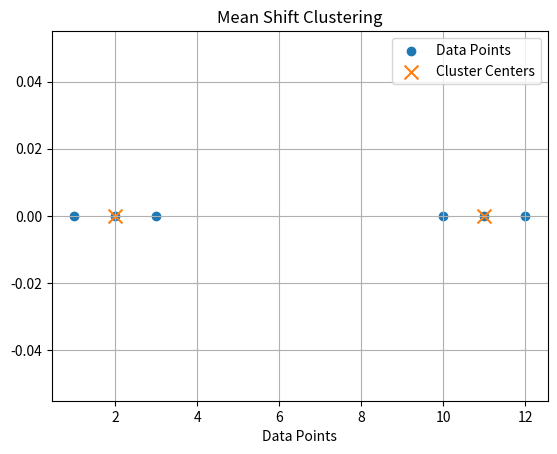

Write Python code to recreate this figure.
import numpy as np
import matplotlib.pyplot as plt

# ----------------------------
# GIVEN DATA
# ----------------------------
X = np.array([[1],[2],[3],[10],[11],[12]])

# Bandwidth (window size)
bandwidth = 2

# Initial points (start from data points)
points = X.astype(float)

# ----------------------------
# MEAN SHIFT ALGORITHM
# ----------------------------
for _ in range(10):
    new_points = []

    for p in points:
        # Find points within bandwidth
        distances = np.abs(X - p)
        neighbors = X[distances <= bandwidth]

        # Compute mean of neighbors
        mean = np.mean(neighbors)
        new_points.append([mean])

    new_points = np.array(new_points)

    # Stop if points stop changing
    if np.allclose(points, new_points):
        break

    points = new_points

# Unique cluster centers
centers = np.unique(points.round(2), axis=0)

print("Cluster Centers:")
print(centers)

# ----------------------------
# PLOT RESULT
# ----------------------------
plt.figure()

plt.scatter(X, [0]*len(X), label="Data Points")
plt.scatter(centers, [0]*len(centers), marker='x', s=100, label="Cluster Centers")

plt.title("Mean Shift Clustering")
plt.xlabel("Data Points")
plt.legend()
plt.grid(True)

plt.show()
